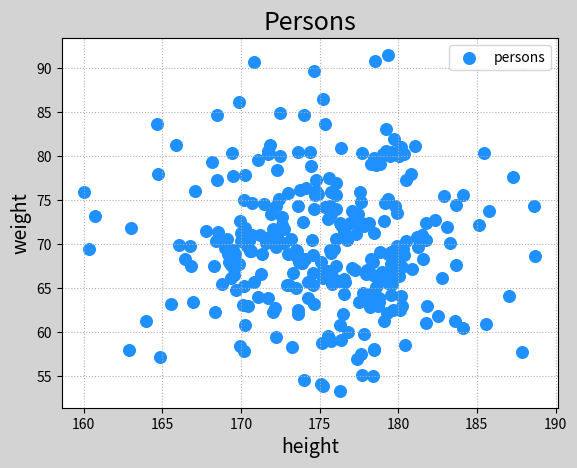

Recreate this plot in Python.
import numpy as np
import matplotlib.pyplot as mp

# 随机生成一组数据
n = 300
height = np.random.normal(175,5,n)
weight = np.random.normal(70,7,n)

mp.figure('Persons',facecolor='lightgray')
mp.title('Persons',fontsize=18)
mp.xlabel('height',fontsize=14)
mp.ylabel('weight',fontsize=14)
mp.grid(linestyle=':')
mp.scatter(height,weight,marker='o',s=70,label='persons',color='dodgerblue')
# mp.scatter(height,weight,c='red')

# d = (height-172)**2 + (weight-60)**2
# mp.scatter(height,weight,c=d,cmap='jet')
mp.legend()
mp.show()